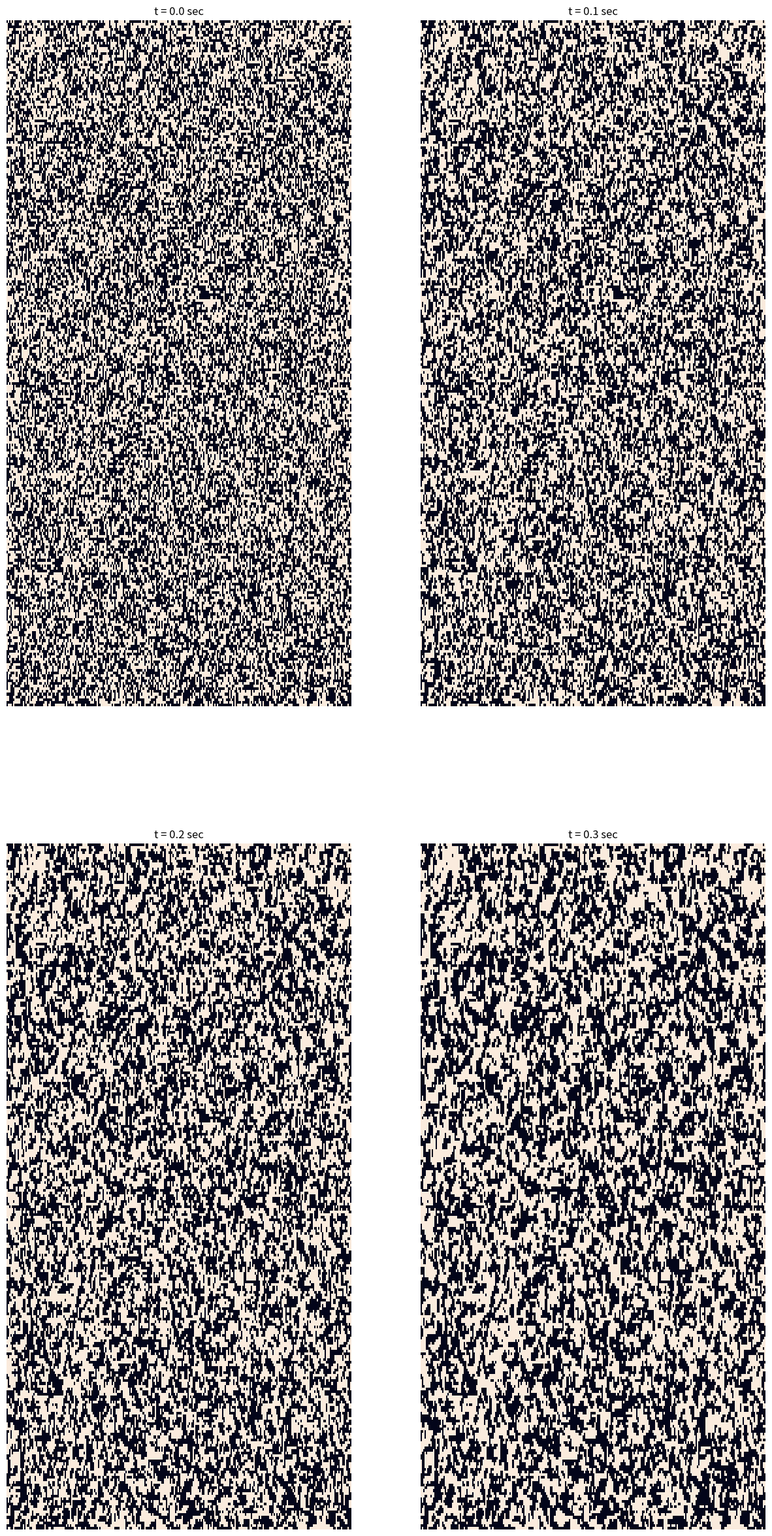

Write the Python code that produced this figure.
import numpy as np
import matplotlib.pyplot as plt
from matplotlib import animation
import pandas as pd
import seaborn as sb
from tqdm import tqdm

#Initial conditions
Lx = 256
Ly = 256
dx = 1    #dx = dy
dt = 0.1
t_final = 1
psi0 = np.random.uniform(low=-0.1, high=0.1, size=(Lx, Ly)) # psi at time t=0 which is small values

t = np.arange(0, t_final, dt)
x = np.arange(0, Lx, 1)
y = np.arange(0, Ly, 1)
psi = np.ones((Lx, Ly))*psi0
dpsidt = np.empty((Lx, Ly))

#finite difference method with periodic boundary condition (PBC)

print('Calculating psi ......')

psi_final = []

for _ in tqdm(range(len(t))):
    for i in range(len(x)):
        w = i-1       #west
        e = i+1       #east
        if w == -1:
            w = w + Lx
        if e == Lx:
            e = e - Lx

        for j in range(len(y)):
            n = j-1    #north
            s = j+1    #south
            if n == -1:
                n = n + Ly
            if s == Ly:
                s = s - Ly

            dpsidt[i][j] = psi[i][j] - psi[i][j]**3 + (psi[e][j] + psi[w][j] + psi[i][n] + psi[i][s]
                                                 - 4*psi[i][j])/dx**2
            
    psi = psi + dpsidt*dt
    psi_final.append(psi)
    
    
# formatting data

print('formatting data .....')

t_list = []
x_list = []
y_list = []
psi_list = []

for _ in tqdm(range(len(t))):
    for i in range(len(x)):
        for j in range(len(y)):
            t_list.append(_*dt)
            x_list.append(i)
            y_list.append(j)
            psi_list.append(psi_final[_][i][j])
            
df = pd.DataFrame({'time':t_list, 'x':x_list, 'y':y_list, 'psi':psi_list})
df['psi'] = df['psi'].map(lambda x: -1 if x<0 else 1)


#plotting the heatmap

print('Plotting data .....')

fig, ax = plt.subplots(2, 2, figsize=(15, 30))

ax = ax.ravel()

for i, j in enumerate(t[:4]):
    df_j = df[df['time']==j]
    sb.heatmap(df_j.pivot(index = 'y', columns='x', values='psi'), ax=ax[i], cbar=False)
    ax[i].set_title(f't = {np.round(j, 2)} sec')
    ax[i].axis('off')
    
plt.show()
